Image classification data set "datasets_11class" (jmvale622/Project-ANI on GitHub). Class labels (11): corn borers, fall armyworm, maize blight, maize gray leaf spot, maize healthy, maize rust, sugarcane brown spot, sugarcane healthy, sugarcane pineapple disease, sugarcane red rot, sugarcane scorch.

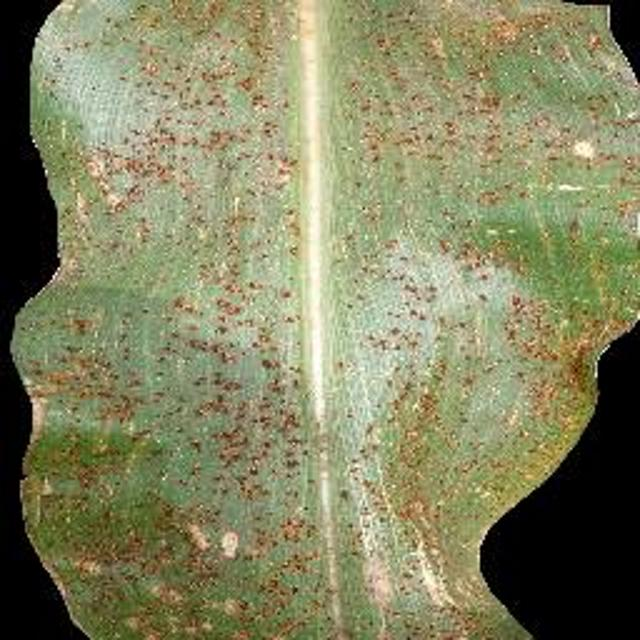
Label: maize rust

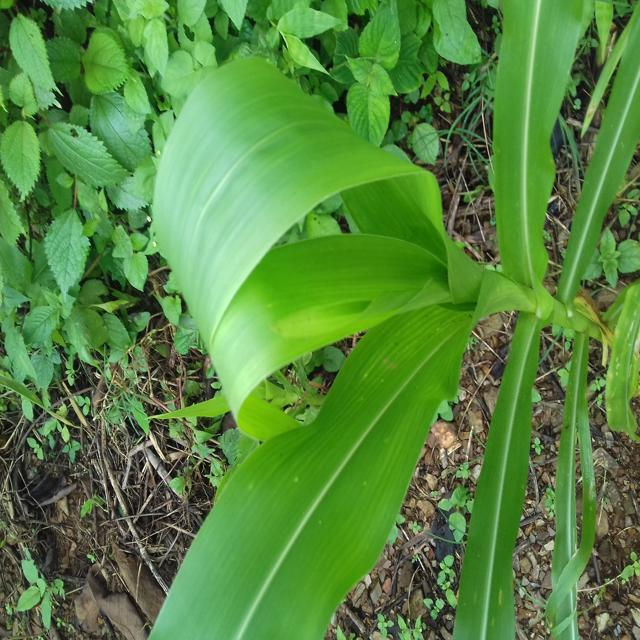
Label: maize healthy

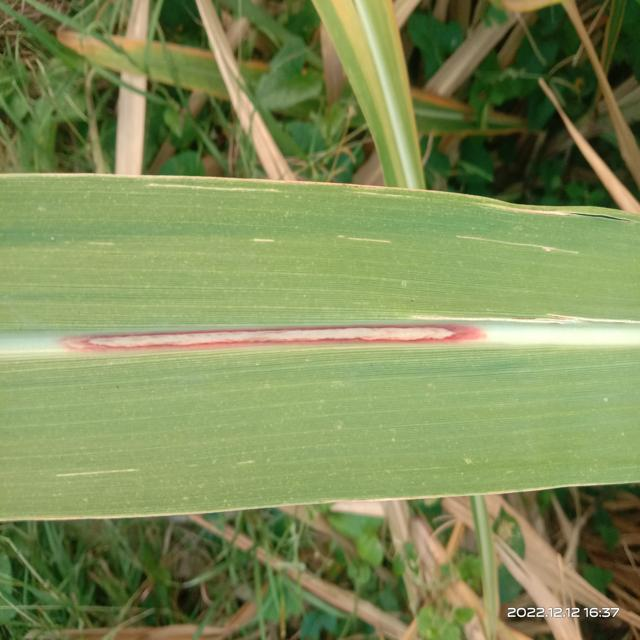
Label: sugarcane red rot

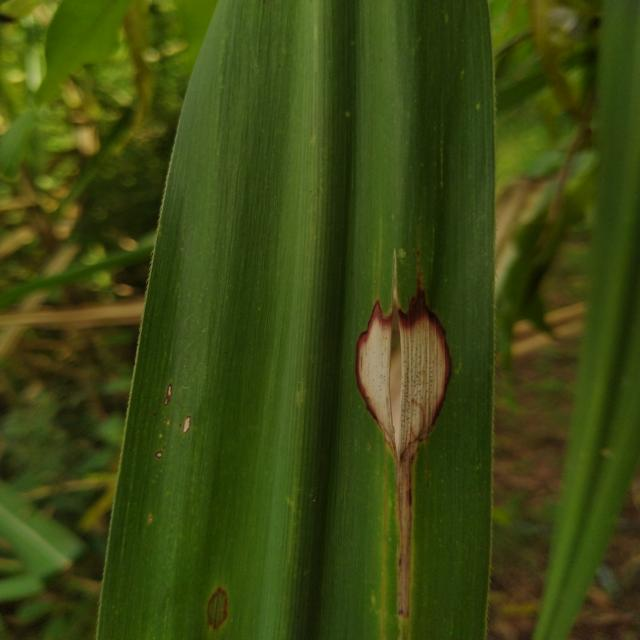
Label: sugarcane scorch

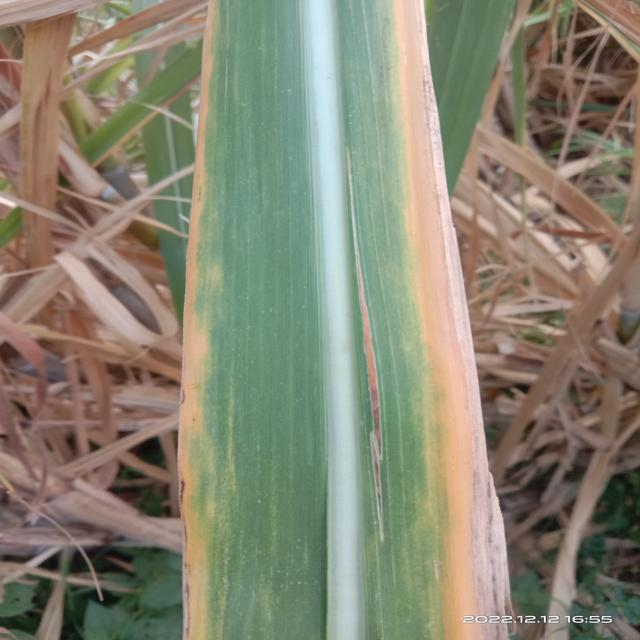
Label: sugarcane pineapple disease

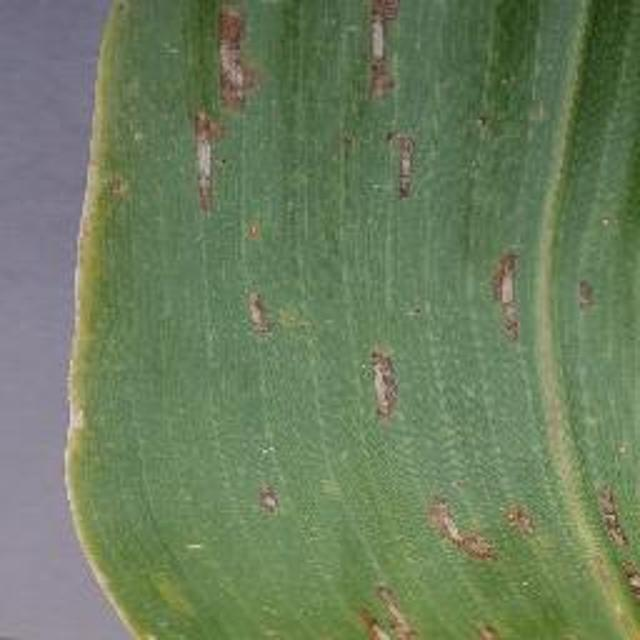
Label: maize gray leaf spot
